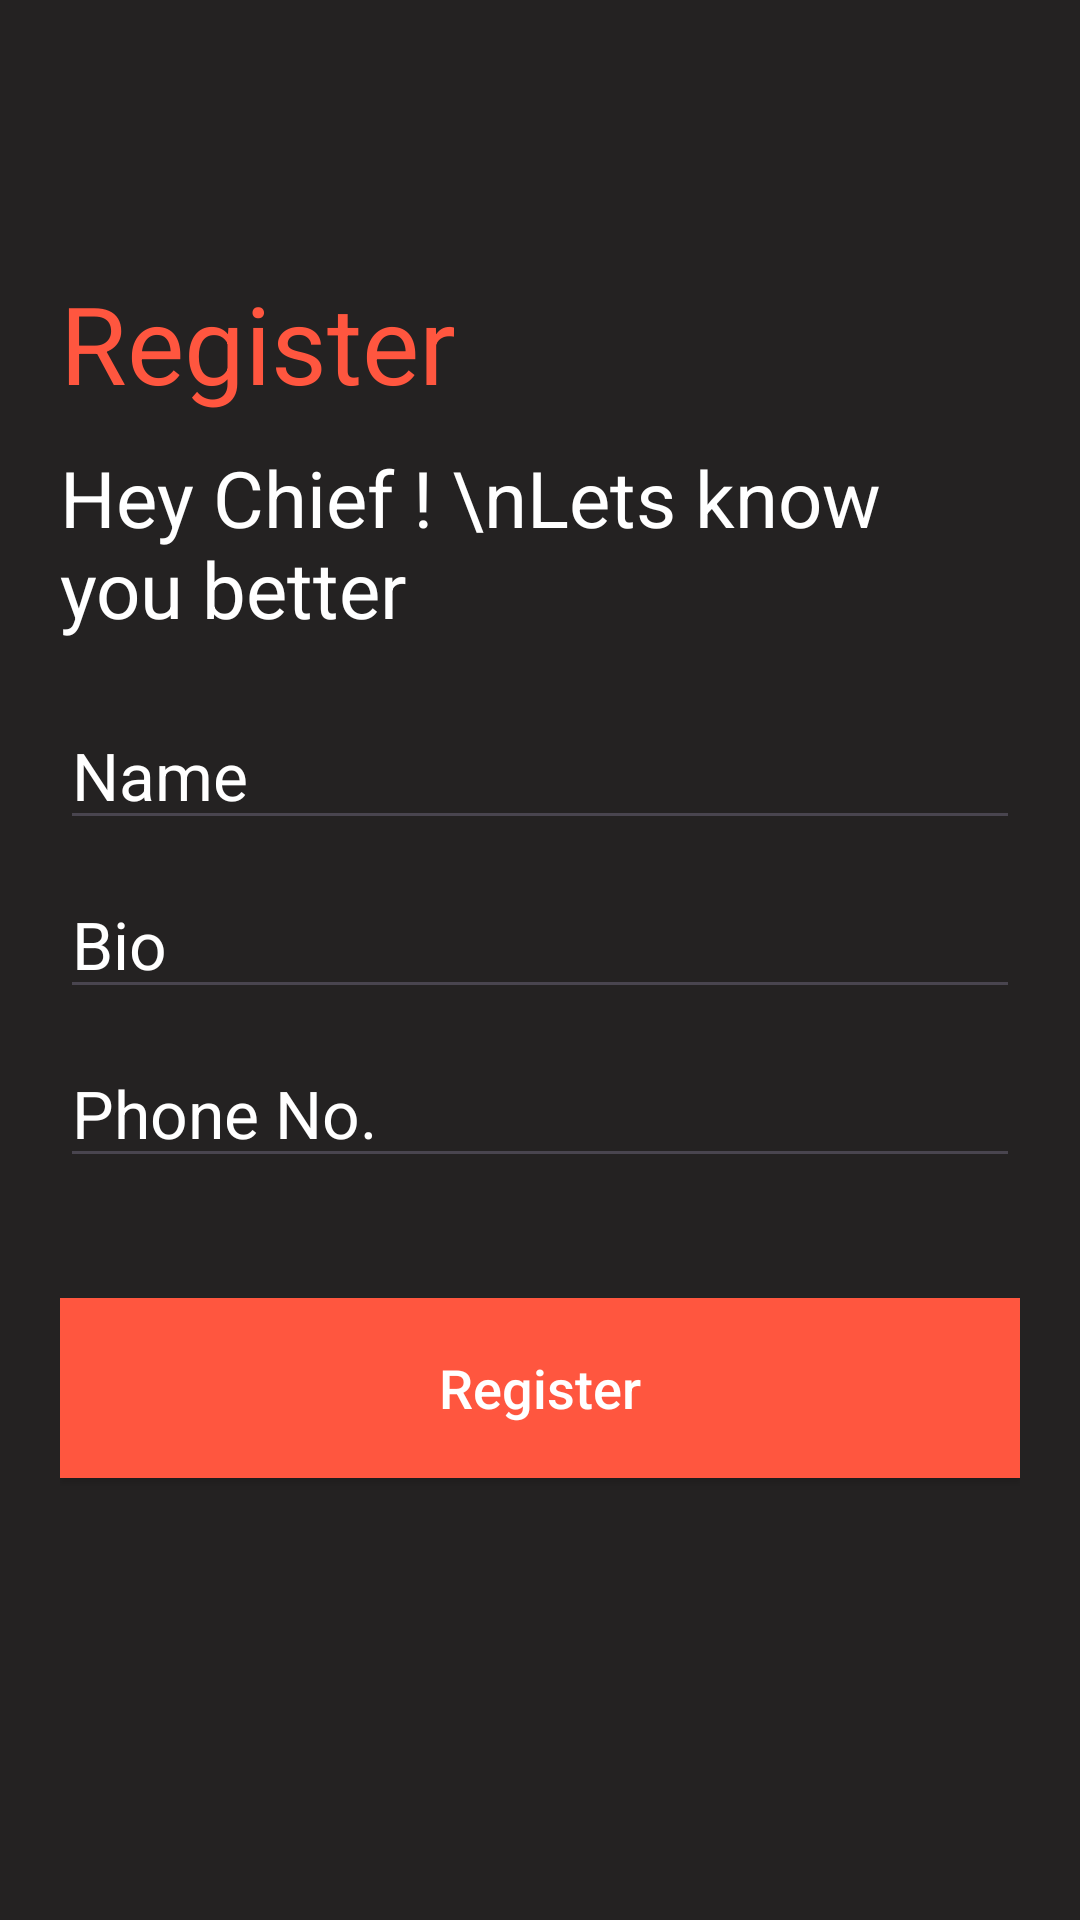

Write the Android layout XML for this screen, with the resource values it uses.
<!-- AndroidManifest.xml: application theme Theme.NCSTakeAwayTask -->
<!-- res/layout/fragment_details_enter.xml -->
<?xml version="1.0" encoding="utf-8"?>
<LinearLayout xmlns:app="http://schemas.android.com/apk/res-auto"
    android:layout_width="match_parent"
    android:layout_height="match_parent"
    android:orientation="vertical"
    android:padding="20dp"
    xmlns:android="http://schemas.android.com/apk/res/android"
    android:background="@color/bg_color"
    >

    <ImageView
        android:layout_width="30dp"
        android:layout_height="30dp"
        android:visibility="invisible"
        android:layout_marginBottom="40dp"
        android:src="@drawable/baseline_arrow_back_ios_24"
        app:tint="@color/white" />


    <TextView
        android:textColor="@color/orange"
        android:textSize="36dp"
        android:layout_height="wrap_content"
        android:layout_width="match_parent"
        android:text="Register " />

    <TextView
        android:textColor="@color/white"
        android:textSize="26dp"
        android:layout_marginTop="10dp"
        android:layout_height="wrap_content"
        android:layout_width="match_parent"
        android:text="Hey Chief ! \nLets know you better" />


    <androidx.appcompat.widget.AppCompatEditText
        android:id="@+id/et_name"
        android:layout_height="wrap_content"
        android:layout_width="match_parent"
        android:layout_marginTop="20dp"
        android:textColorHint="@color/white"
        android:hint="Name"
        android:maxLines="2"
        android:textSize="22dp"
        android:textColor="@color/white"
        android:inputType="text" />

    <androidx.appcompat.widget.AppCompatEditText
        android:id="@+id/et_bio"
        android:layout_height="wrap_content"
        android:layout_width="match_parent"
        android:layout_marginTop="10dp"
        android:textColorHint="@color/white"
        android:hint="Bio"
        android:maxLines="3"
        android:maxLength="100"
        android:textSize="22dp"
        android:textColor="@color/white"
        android:inputType="text" />

    <androidx.appcompat.widget.AppCompatEditText
        android:id="@+id/et_phone"
        android:layout_height="wrap_content"
        android:layout_width="match_parent"
        android:layout_marginTop="10dp"
        android:textColorHint="@color/white"
        android:hint="Phone No."
        android:maxLength="10"
        android:maxLines="1"
        android:textSize="22dp"
        android:textColor="@color/white"
        android:inputType="numberDecimal" />

    <androidx.appcompat.widget.AppCompatButton
        android:id="@+id/btn_signup"
        android:background="@color/orange"
        android:textColor="@color/white"
        android:text="Register"
        android:textAllCaps="false"
        android:layout_width="match_parent"
        android:layout_height="60dp"
        android:layout_marginTop="40dp"
        android:layout_marginBottom="40dp"
        android:textSize="18sp" />



</LinearLayout>
<!-- resources referenced by this layout -->
<resources>
  <color name="bg_color">#242222</color>
  <color name="orange">#ff563f</color>
  <color name="white">#FFFFFFFF</color>
  <style name="Theme.NCSTakeAwayTask" parent="Base.Theme.NCSTakeAwayTask">
          <item name="android:statusBarColor">@color/bg_color</item>
  
      </style>
  <style name="Base.Theme.NCSTakeAwayTask" parent="Theme.Material3.DayNight.NoActionBar">
          
          
          <item name="android:statusBarColor">@color/bg_color</item>
  
      </style>
</resources>
